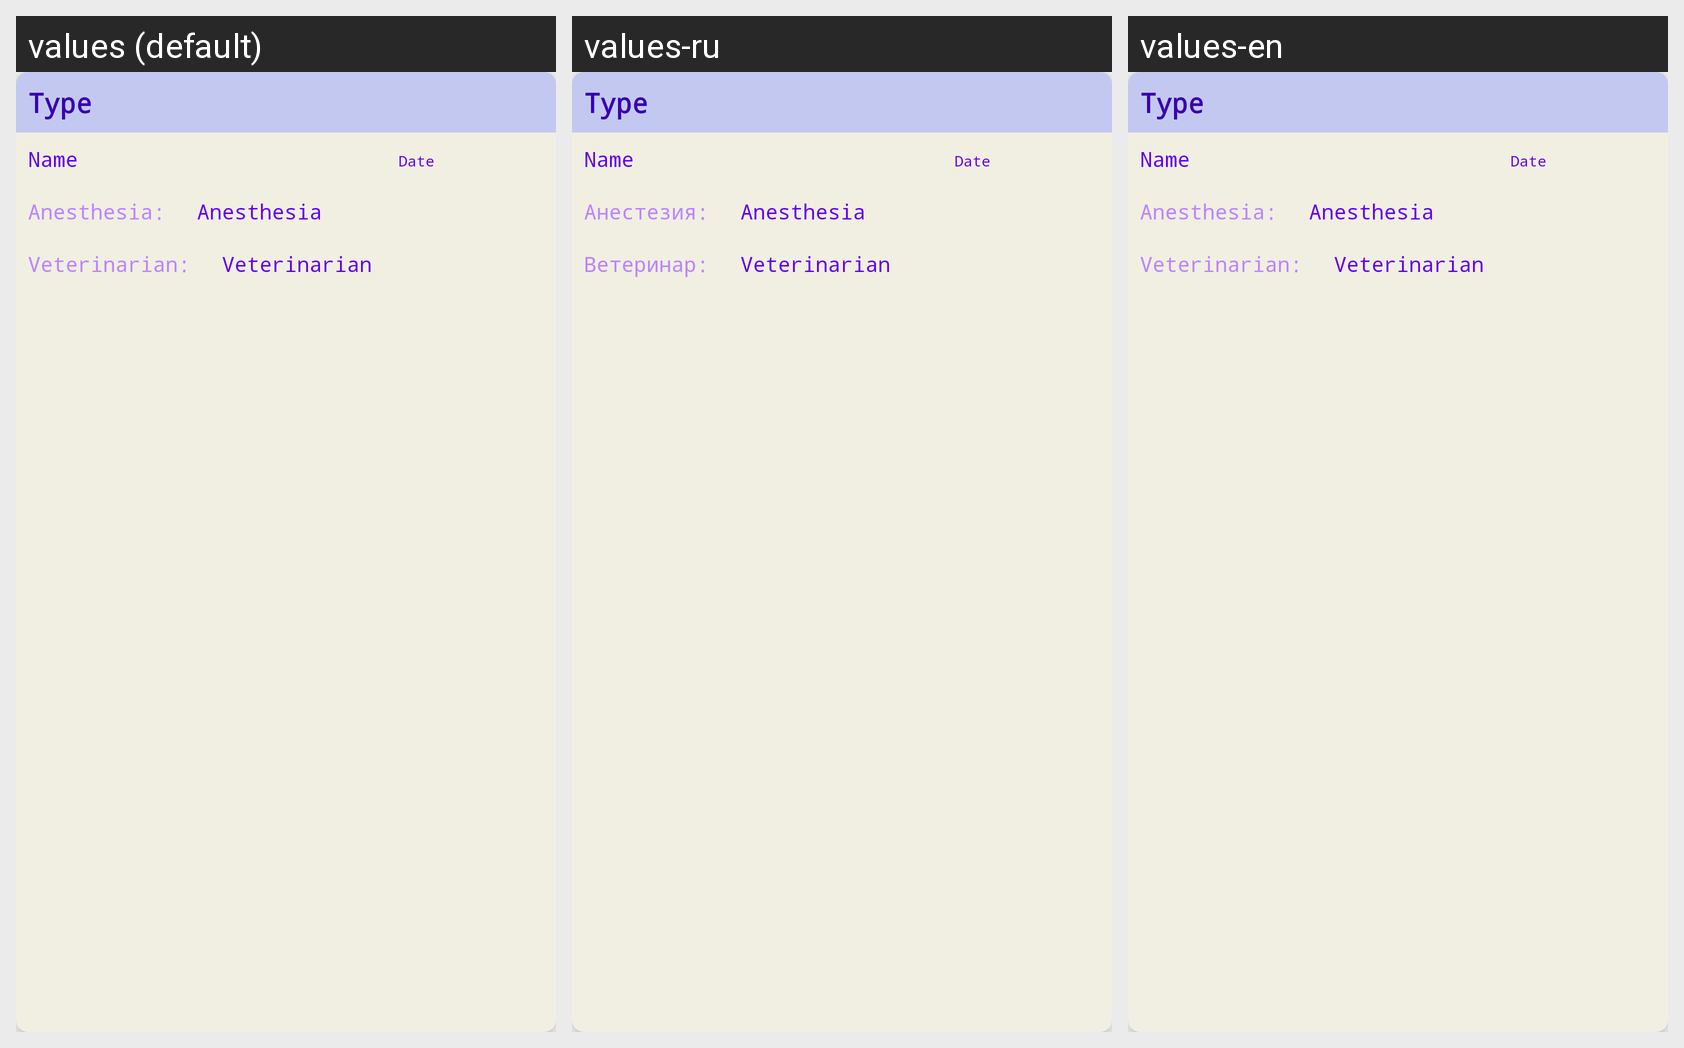

Strings drawn on this Android screen and how each of the app's shown locales translates them:
Android screen res/layout/surgical_procedures_list.xml rendered under 3 locales, left to right: values (default), values-ru, values-en. Device: Nexus 5 (rendered at 1080×1920; each locale shown at half size, 540×960, under a caption strip naming it); theme Theme.MyPetsApp.
Strings drawn on this screen, with the default value and each locale's value (text and hints the layout hard-codes, and strings that could not be matched under every locale, appear in the picture but are not listed):

anesthesiaList
  values: Anesthesia:
  values-ru: Анестезия:
  values-en: Anesthesia:  [not translated; the default value is used]

veterinarianList
  values: Veterinarian:
  values-ru: Ветеринар:
  values-en: Veterinarian:  [not translated; the default value is used]
